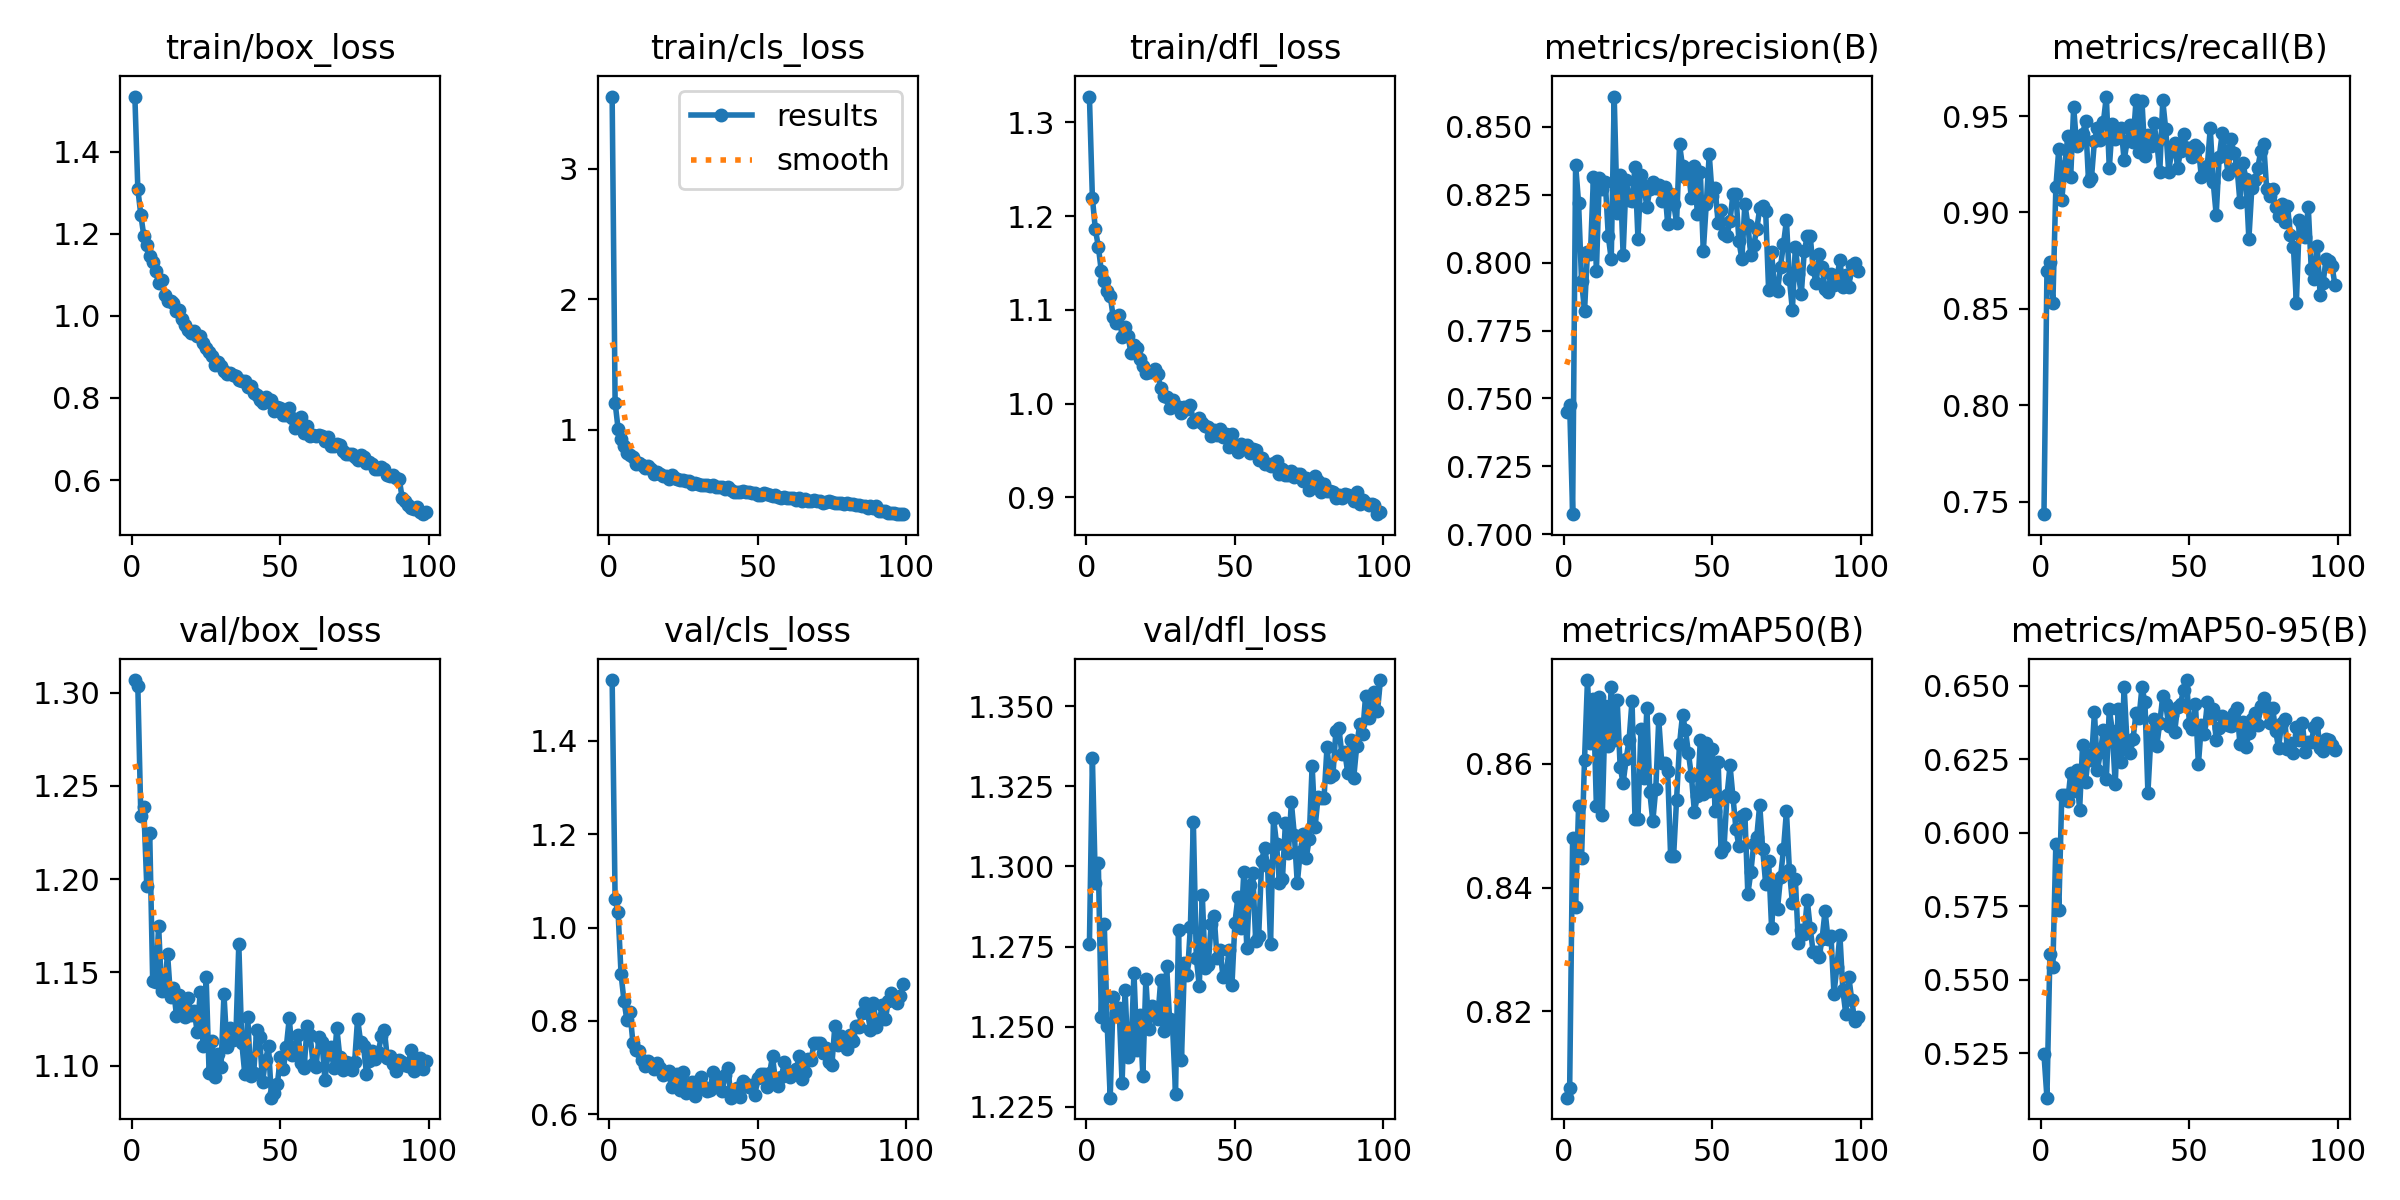

The file beside this chart, header and first rows:
epoch, train/box_loss, train/cls_loss, train/dfl_loss, metrics/precision(B), metrics/recall(B), metrics/mAP50(B), metrics/mAP50-95(B), val/box_loss, val/cls_loss, val/dfl_loss, lr/pg0, lr/pg1, lr/pg2
1, 1.534, 3.551, 1.327, 0.7451, 0.7436, 0.8061, 0.5246, 1.307, 1.53, 1.276, 0.0002733, 0.0002733, 0.0002733
2, 1.309, 1.21, 1.219, 0.7477, 0.8696, 0.8076, 0.5099, 1.303, 1.061, 1.334, 0.0005455, 0.0005455, 0.0005455
3, 1.246, 1.009, 1.186, 0.7073, 0.8742, 0.848, 0.5588, 1.234, 1.033, 1.295, 0.0008122, 0.0008122, 0.0008122
4, 1.196, 0.9285, 1.168, 0.8361, 0.8531, 0.8369, 0.5545, 1.238, 0.9005, 1.301, 0.0008083, 0.0008083, 0.0008083
5, 1.172, 0.8775, 1.141, 0.8221, 0.9131, 0.8531, 0.5963, 1.197, 0.8421, 1.253, 0.0008083, 0.0008083, 0.0008083
6, 1.146, 0.8239, 1.13, 0.7934, 0.9331, 0.8448, 0.5737, 1.225, 0.8014, 1.282, 0.0008, 0.0008, 0.0008
7, 1.13, 0.811, 1.12, 0.7822, 0.9065, 0.8606, 0.6129, 1.145, 0.8185, 1.25, 0.0007918, 0.0007918, 0.0007918
8, 1.109, 0.7922, 1.115, 0.804, 0.9241, 0.8735, 0.6128, 1.145, 0.7534, 1.228, 0.0007835, 0.0007835, 0.0007835
9, 1.08, 0.7403, 1.093, 0.8032, 0.9394, 0.8633, 0.6108, 1.175, 0.7378, 1.259, 0.0007753, 0.0007753, 0.0007753
10, 1.086, 0.7449, 1.086, 0.8315, 0.9185, 0.8704, 0.6203, 1.14, 0.7362, 1.254, 0.000767, 0.000767, 0.000767
11, 1.051, 0.7326, 1.094, 0.7968, 0.9547, 0.8531, 0.6144, 1.141, 0.7168, 1.256, 0.0007588, 0.0007588, 0.0007588
12, 1.036, 0.7078, 1.071, 0.8312, 0.9346, 0.8707, 0.6214, 1.16, 0.7029, 1.232, 0.0007505, 0.0007505, 0.0007505
13, 1.036, 0.7218, 1.082, 0.827, 0.9373, 0.8518, 0.6077, 1.137, 0.7133, 1.262, 0.0007423, 0.0007423, 0.0007423
14, 1.031, 0.6993, 1.072, 0.8299, 0.9404, 0.8694, 0.6299, 1.142, 0.7063, 1.241, 0.000734, 0.000734, 0.000734
15, 1.011, 0.6641, 1.054, 0.8099, 0.9474, 0.8629, 0.6174, 1.127, 0.6975, 1.242, 0.0007258, 0.0007258, 0.0007258
16, 1.015, 0.6761, 1.062, 0.8012, 0.9165, 0.8724, 0.6263, 1.138, 0.7105, 1.267, 0.0007175, 0.0007175, 0.0007175
17, 0.993, 0.6597, 1.06, 0.8612, 0.918, 0.8639, 0.6248, 1.131, 0.7003, 1.243, 0.0007093, 0.0007093, 0.0007093
18, 0.9788, 0.6502, 1.048, 0.8184, 0.9371, 0.8703, 0.641, 1.126, 0.6841, 1.254, 0.0007011, 0.0007011, 0.0007011
19, 0.9649, 0.645, 1.04, 0.8323, 0.944, 0.8596, 0.6212, 1.136, 0.6882, 1.235, 0.0006928, 0.0006928, 0.0006928
20, 0.9577, 0.6246, 1.032, 0.803, 0.9377, 0.8568, 0.6273, 1.127, 0.6918, 1.265, 0.0006846, 0.0006846, 0.0006846
21, 0.9629, 0.6524, 1.034, 0.8306, 0.9468, 0.8608, 0.6349, 1.129, 0.6576, 1.249, 0.0006763, 0.0006763, 0.0006763
22, 0.9504, 0.6352, 1.034, 0.8232, 0.9601, 0.8638, 0.6184, 1.118, 0.6631, 1.256, 0.0006681, 0.0006681, 0.0006681
23, 0.9514, 0.6223, 1.037, 0.8229, 0.9229, 0.8702, 0.6421, 1.139, 0.6868, 1.256, 0.0006598, 0.0006598, 0.0006598
24, 0.9347, 0.6186, 1.031, 0.8353, 0.9457, 0.8511, 0.6347, 1.111, 0.6522, 1.252, 0.0006516, 0.0006516, 0.0006516
25, 0.9224, 0.6152, 1.016, 0.8088, 0.9379, 0.8511, 0.6164, 1.148, 0.6909, 1.264, 0.0006433, 0.0006433, 0.0006433
26, 0.9128, 0.606, 1.008, 0.8323, 0.9407, 0.8656, 0.6422, 1.096, 0.645, 1.249, 0.0006351, 0.0006351, 0.0006351
27, 0.9019, 0.6092, 1.007, 0.8282, 0.9436, 0.8576, 0.6241, 1.113, 0.6529, 1.269, 0.0006268, 0.0006268, 0.0006268
28, 0.8795, 0.5867, 0.9953, 0.8206, 0.927, 0.869, 0.6495, 1.094, 0.6689, 1.252, 0.0006186, 0.0006186, 0.0006186
29, 0.8886, 0.5908, 1.004, 0.8271, 0.937, 0.8554, 0.63, 1.106, 0.6397, 1.25, 0.0006103, 0.0006103, 0.0006103
30, 0.8784, 0.5847, 0.9977, 0.8298, 0.9456, 0.8507, 0.6272, 1.099, 0.6716, 1.229, 0.0006021, 0.0006021, 0.0006021
31, 0.8664, 0.5773, 0.9967, 0.8274, 0.9365, 0.856, 0.632, 1.138, 0.6799, 1.28, 0.0005939, 0.0005939, 0.0005939
32, 0.8581, 0.5789, 0.9899, 0.8285, 0.9581, 0.8672, 0.6406, 1.11, 0.658, 1.24, 0.0005856, 0.0005856, 0.0005856
33, 0.862, 0.5812, 0.9964, 0.8229, 0.9313, 0.8602, 0.639, 1.12, 0.65, 1.27, 0.0005774, 0.0005774, 0.0005774
34, 0.8569, 0.5705, 0.9941, 0.8278, 0.9577, 0.8601, 0.6495, 1.114, 0.653, 1.266, 0.0005691, 0.0005691, 0.0005691
35, 0.8541, 0.5753, 0.9988, 0.8144, 0.9294, 0.8589, 0.6444, 1.115, 0.6912, 1.281, 0.0005609, 0.0005609, 0.0005609
36, 0.8448, 0.5667, 0.9809, 0.8252, 0.9403, 0.845, 0.6136, 1.165, 0.6623, 1.314, 0.0005526, 0.0005526, 0.0005526
37, 0.8403, 0.5658, 0.9826, 0.8217, 0.9342, 0.8451, 0.6325, 1.112, 0.6684, 1.271, 0.0005444, 0.0005444, 0.0005444
38, 0.8405, 0.5601, 0.9851, 0.8147, 0.9464, 0.8542, 0.6387, 1.096, 0.6509, 1.263, 0.0005361, 0.0005361, 0.0005361
39, 0.8268, 0.5498, 0.9792, 0.8436, 0.9364, 0.8632, 0.6296, 1.126, 0.6833, 1.291, 0.0005279, 0.0005279, 0.0005279
40, 0.8296, 0.5627, 0.9763, 0.8355, 0.9211, 0.8679, 0.6374, 1.095, 0.6995, 1.268, 0.0005196, 0.0005196, 0.0005196
41, 0.8132, 0.5381, 0.9752, 0.8315, 0.9581, 0.8654, 0.6464, 1.096, 0.6357, 1.269, 0.0005114, 0.0005114, 0.0005114
42, 0.8078, 0.5283, 0.9653, 0.8339, 0.9431, 0.8617, 0.6438, 1.119, 0.648, 1.282, 0.0005031, 0.0005031, 0.0005031
43, 0.7962, 0.5276, 0.9715, 0.8237, 0.9212, 0.858, 0.6364, 1.115, 0.6573, 1.284, 0.0004949, 0.0004949, 0.0004949
44, 0.7885, 0.5285, 0.967, 0.8357, 0.932, 0.8523, 0.6401, 1.091, 0.6366, 1.271, 0.0004866, 0.0004866, 0.0004866
45, 0.8022, 0.5315, 0.9729, 0.8178, 0.9361, 0.8548, 0.6342, 1.103, 0.6706, 1.274, 0.0004784, 0.0004784, 0.0004784
46, 0.7911, 0.5215, 0.9646, 0.8333, 0.9231, 0.8638, 0.6428, 1.11, 0.6652, 1.266, 0.0004702, 0.0004702, 0.0004702
47, 0.7957, 0.5221, 0.9679, 0.8042, 0.9319, 0.8551, 0.6439, 1.083, 0.6594, 1.266, 0.0004619, 0.0004619, 0.0004619
48, 0.7673, 0.5178, 0.9541, 0.8216, 0.9405, 0.8634, 0.6486, 1.085, 0.6635, 1.274, 0.0004536, 0.0004536, 0.0004536
49, 0.7771, 0.52, 0.9675, 0.8399, 0.9332, 0.8557, 0.6519, 1.09, 0.6417, 1.263, 0.0004454, 0.0004454, 0.0004454
50, 0.7763, 0.5058, 0.9537, 0.8246, 0.9334, 0.8624, 0.6369, 1.105, 0.6787, 1.282, 0.0004372, 0.0004372, 0.0004372
51, 0.7587, 0.5043, 0.9486, 0.8274, 0.929, 0.8525, 0.6353, 1.098, 0.6857, 1.29, 0.0004289, 0.0004289, 0.0004289
52, 0.7589, 0.5204, 0.9566, 0.8145, 0.9348, 0.8604, 0.644, 1.11, 0.6854, 1.281, 0.0004207, 0.0004207, 0.0004207
53, 0.7758, 0.5109, 0.9545, 0.8193, 0.9335, 0.8458, 0.6232, 1.125, 0.6579, 1.298, 0.0004124, 0.0004124, 0.0004124
54, 0.7513, 0.5008, 0.9557, 0.8104, 0.9184, 0.8466, 0.6366, 1.106, 0.6877, 1.274, 0.0004042, 0.0004042, 0.0004042
55, 0.7266, 0.4919, 0.9477, 0.81, 0.9204, 0.8549, 0.6337, 1.109, 0.7245, 1.294, 0.0003959, 0.0003959, 0.0003959
56, 0.7476, 0.4985, 0.9516, 0.8155, 0.9241, 0.8597, 0.6443, 1.117, 0.6702, 1.298, 0.0003877, 0.0003877, 0.0003877
57, 0.7537, 0.4889, 0.9507, 0.8253, 0.9436, 0.8546, 0.6393, 1.101, 0.6604, 1.277, 0.0003794, 0.0003794, 0.0003794
58, 0.7156, 0.4816, 0.9404, 0.8251, 0.9155, 0.8494, 0.642, 1.099, 0.6801, 1.278, 0.0003712, 0.0003712, 0.0003712
59, 0.7305, 0.4853, 0.942, 0.8078, 0.8988, 0.8467, 0.6315, 1.121, 0.7118, 1.302, 0.0003629, 0.0003629, 0.0003629
60, 0.7083, 0.4823, 0.9361, 0.8014, 0.9285, 0.8516, 0.6357, 1.117, 0.6926, 1.306, 0.0003547, 0.0003547, 0.0003547
... 39 more rows
